3-way image classification set "merged_data" from GitHub (lyuuuuY/diagram_classifier); label vocabulary: equation, graph, lewis structure.

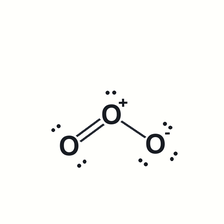
Label: lewis structure

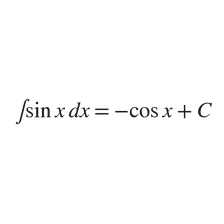
Label: equation

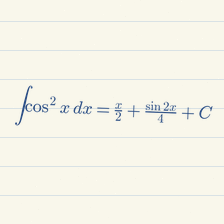
Label: equation

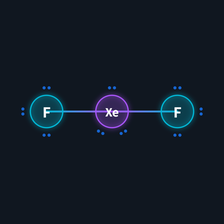
Label: lewis structure

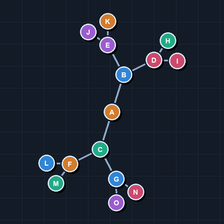
Label: graph

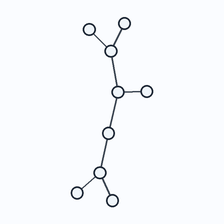
Label: graph
